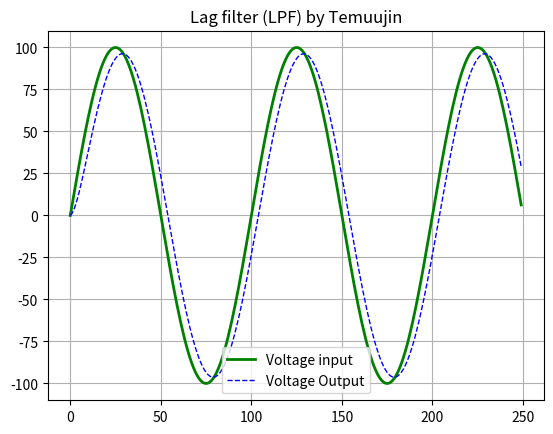

Python code for this plot:
#When the frequency is low the Voltage output is very high, if you increase value for f in line 12 to 10, the Output decreases
import matplotlib.pyplot as plt
from matplotlib.pyplot import *
import numpy as np
def lag(V_input,T,V_previous_output):  #lag/LPF function
    V_new_output = V_previous_output + (V_input - V_previous_output)/T
    return V_new_output

#-------------tuning------------------------------------------
Time_domain_max = 250   #controls the length of X axis
T = 5   #Time constant
f = 1  #Frequency

#---------------Declaring array for plotting------------------------------------------
t = np.arange(0, Time_domain_max, 1) #(start_value, max, increment)
y_V_input = 100 * (np.sin((2*np.pi*f*t)/100)) #using sin for harmonic wave # sin works with values less than 1
y_V_output = 100 * (np.sin((2*np.pi*f*t)/100))  #Y values for plotting

#--------Manipulating the second array to show effect of lag--------------------------
ctr_t = 0
y_V_output[0] = 100 * np.sin(2*np.pi*f*ctr_t/100) #set initial value Because Lag function depends on previous values,
ctr_t = 1
while (ctr_t < Time_domain_max):
    Vin = 100 * np.sin(2*np.pi*f*ctr_t/100) #new V_Input
    prev = ctr_t - 1
    y_V_output[ctr_t] = lag(Vin,T,y_V_output[prev])
    ctr_t = ctr_t + 1

#-------------------Plotting stuff--------------------------
lines = plt.plot(t,y_V_input,t,y_V_output) #plotting lines against t(time)
l1, l2 = lines
plt.setp(l2, linestyle='--', linewidth=1, color='b')
plt.setp(l1,linewidth=2, color='g')

ojo = plt.title('Lag filter (LPF) by Temuujin')

legend([l1, l2], ["Voltage input", "Voltage Output"])

plt.grid(True)
plt.show()
